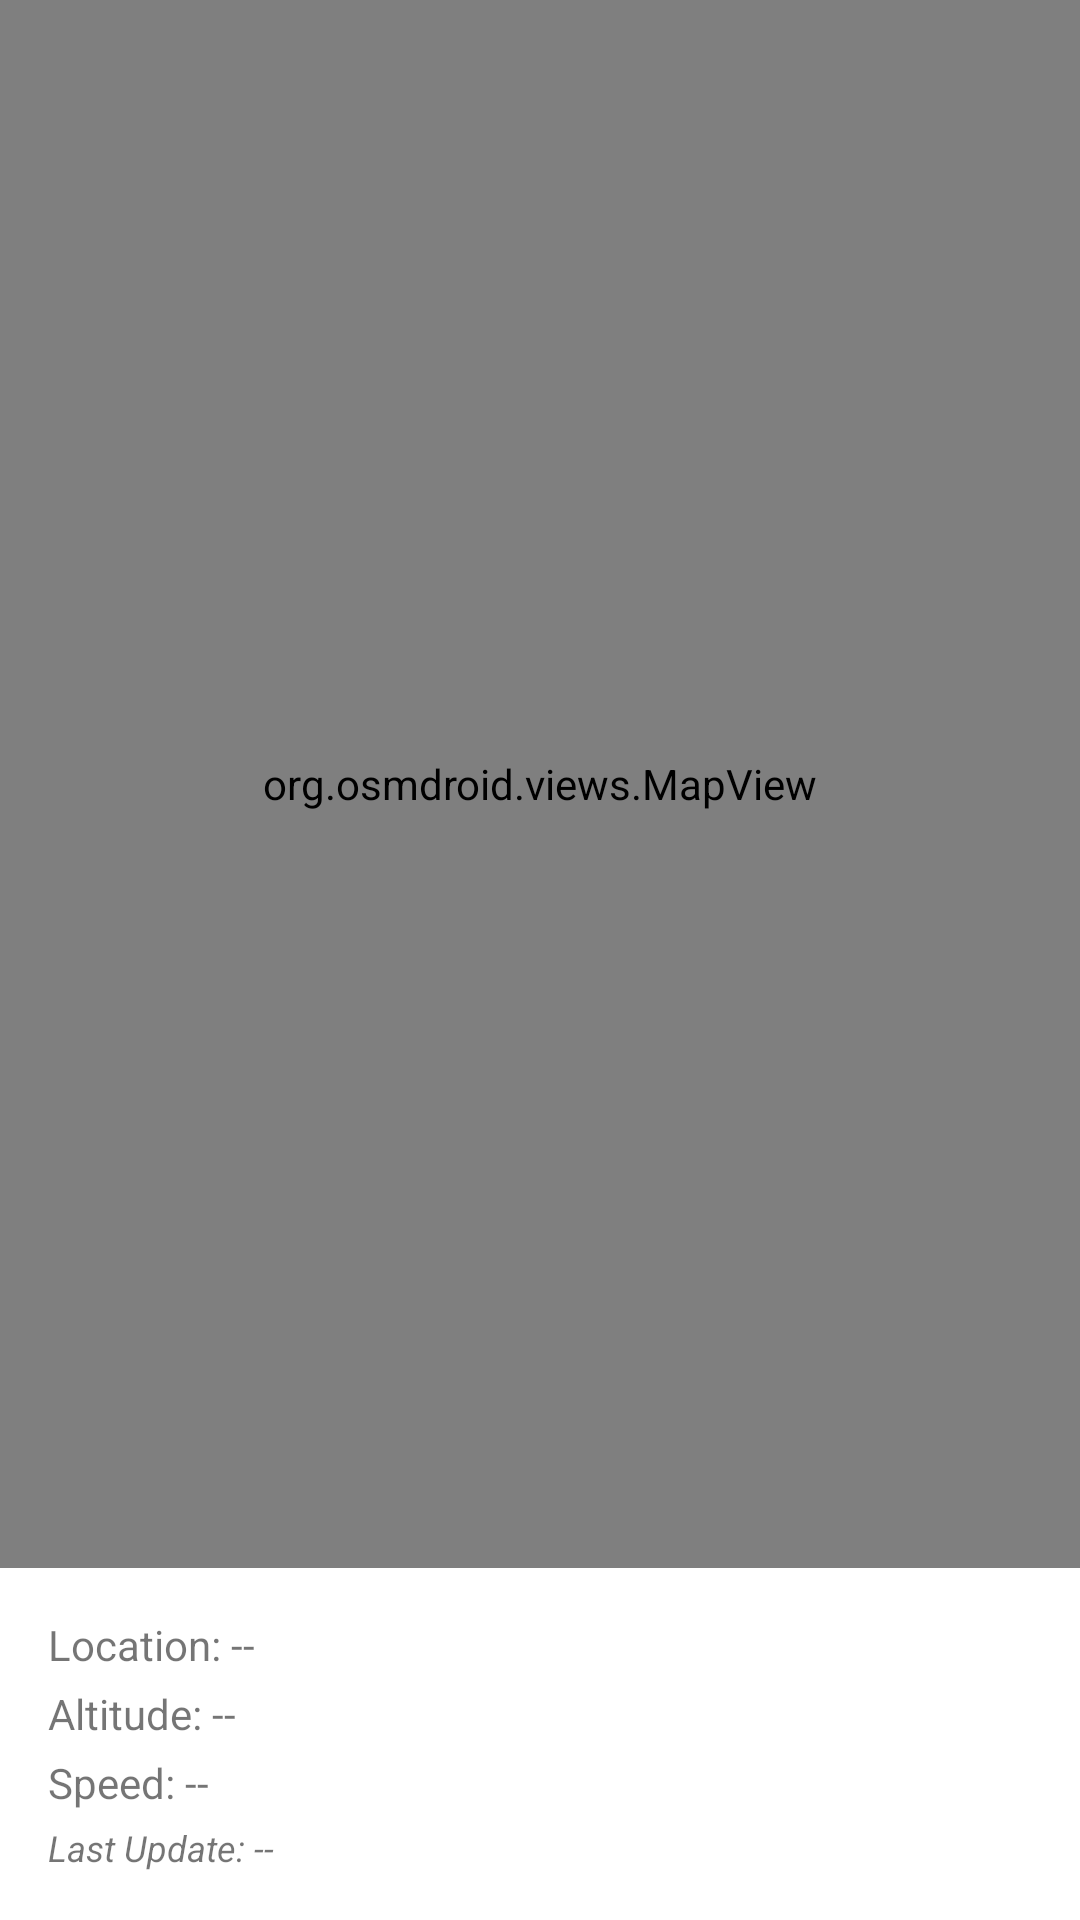

Layout XML and referenced resources for this Android screen:
<!-- AndroidManifest.xml: application theme Theme.BRAVOMobile -->
<!-- res/layout/activity_map.xml -->
<?xml version="1.0" encoding="utf-8"?>
<androidx.constraintlayout.widget.ConstraintLayout xmlns:android="http://schemas.android.com/apk/res/android"
    xmlns:app="http://schemas.android.com/apk/res-auto"
    xmlns:tools="http://schemas.android.com/tools"
    android:layout_width="match_parent"
    android:layout_height="match_parent"
    tools:context=".activities.MapActivity">

    <org.osmdroid.views.MapView
        android:id="@+id/mapView"
        android:layout_width="0dp"
        android:layout_height="0dp"
        app:layout_constraintBottom_toTopOf="@id/layoutTelemetryInfo"
        app:layout_constraintEnd_toEndOf="parent"
        app:layout_constraintStart_toStartOf="parent"
        app:layout_constraintTop_toTopOf="parent" />

    <LinearLayout
        android:id="@+id/layoutTelemetryInfo"
        android:layout_width="0dp"
        android:layout_height="wrap_content"
        android:orientation="vertical"
        android:padding="16dp"
        android:background="@color/white"
        app:layout_constraintBottom_toBottomOf="parent"
        app:layout_constraintEnd_toEndOf="parent"
        app:layout_constraintStart_toStartOf="parent">

        <TextView
            android:id="@+id/textLatLng"
            android:layout_width="match_parent"
            android:layout_height="wrap_content"
            android:text="Location: --"
            android:textSize="14sp" />

        <TextView
            android:id="@+id/textAltitude"
            android:layout_width="match_parent"
            android:layout_height="wrap_content"
            android:text="Altitude: --"
            android:textSize="14sp"
            android:layout_marginTop="4dp" />

        <TextView
            android:id="@+id/textSpeed"
            android:layout_width="match_parent"
            android:layout_height="wrap_content"
            android:text="Speed: --"
            android:textSize="14sp"
            android:layout_marginTop="4dp" />

        <TextView
            android:id="@+id/textLastUpdate"
            android:layout_width="match_parent"
            android:layout_height="wrap_content"
            android:text="Last Update: --"
            android:textSize="12sp"
            android:textStyle="italic"
            android:layout_marginTop="4dp" />
    </LinearLayout>

</androidx.constraintlayout.widget.ConstraintLayout>
<!-- resources referenced by this layout -->
<resources>
  <style name="Theme.BRAVOMobile" parent="Theme.MaterialComponents.DayNight.DarkActionBar">
          
          <item name="colorPrimary">@color/purple_500</item>
          <item name="colorPrimaryVariant">@color/purple_700</item>
          <item name="colorOnPrimary">@color/white</item>
          
          <item name="colorSecondary">@color/teal_200</item>
          <item name="colorSecondaryVariant">@color/teal_700</item>
          <item name="colorOnSecondary">@color/black</item>
          
          <item name="android:statusBarColor">?attr/colorPrimaryVariant</item>
          
      </style>
  <!-- not gathered from this repository: default colours our renderer supplied (Android Studio template values) -->
  <color name="purple_500">#FF6200EE</color>
  <color name="purple_700">#FF3700B3</color>
  <color name="teal_200">#FF03DAC5</color>
  <color name="teal_700">#FF018786</color>
  <color name="black">#FF000000</color>
  <color name="white">#FFFFFFFF</color>
</resources>
